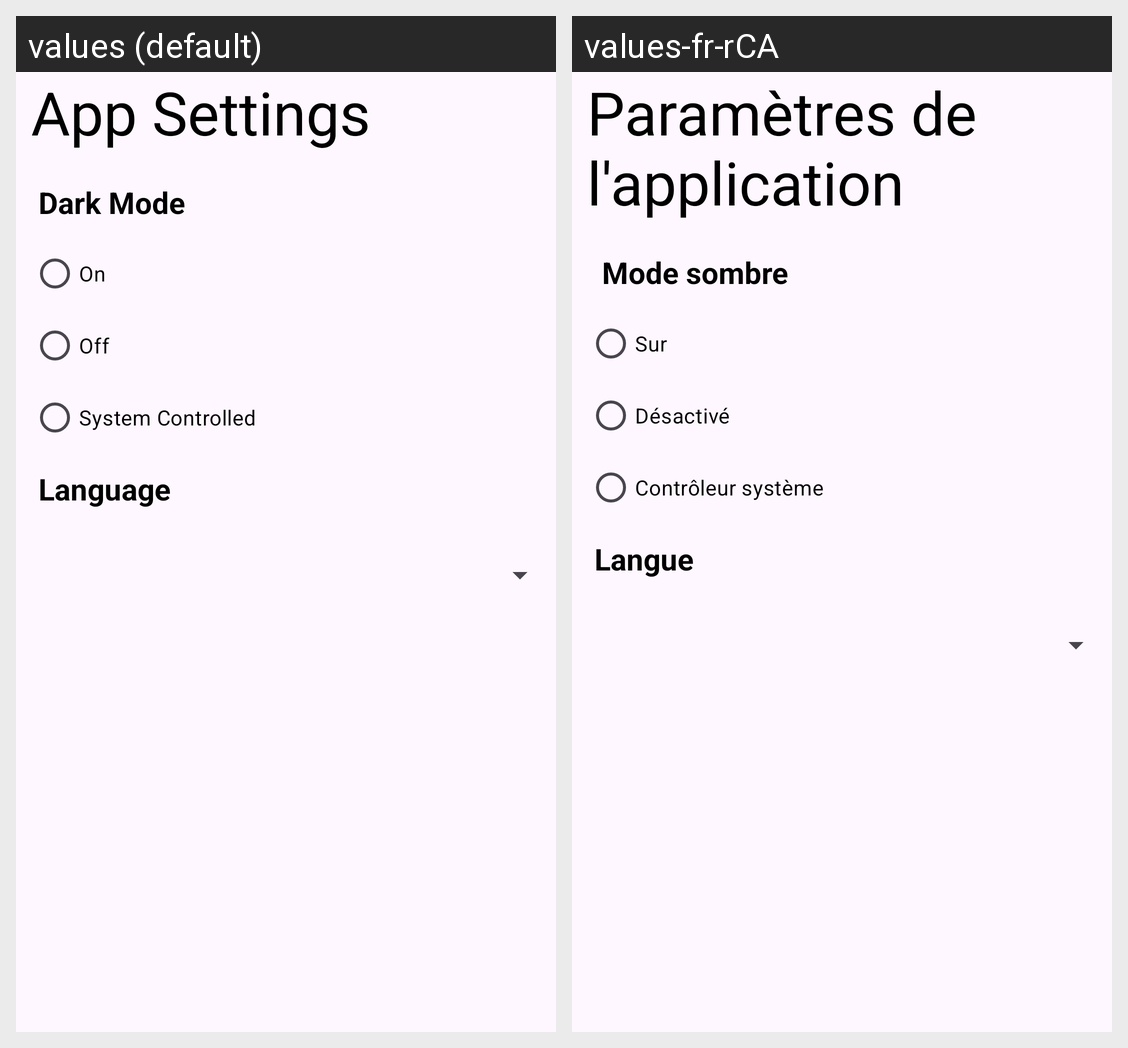

Here is an Android app screen in its default locale and in the app's own translations. Write out the translated-string differences for the strings that appear on this screen.
Android screen res/layout/app_settings_dialog.xml rendered under 2 locales, left to right: values (default), values-fr-rCA. Device: Nexus 5 (rendered at 1080×1920; each locale shown at half size, 540×960, under a caption strip naming it); theme Theme.FinalProjectAccountPage.
Strings drawn on this screen, with the default value and each locale's value (text and hints the layout hard-codes, and strings that could not be matched under every locale, appear in the picture but are not listed):

app_settings
  values: App Settings
  values-fr-rCA: Paramètres de l'application

dark_mode
  values: Dark Mode
  values-fr-rCA:  Mode sombre

on
  values: On
  values-fr-rCA: Sur

off
  values: Off
  values-fr-rCA: Désactivé

system_controlled
  values: System Controlled
  values-fr-rCA: Contrôleur système 

language
  values: Language
  values-fr-rCA: Langue
